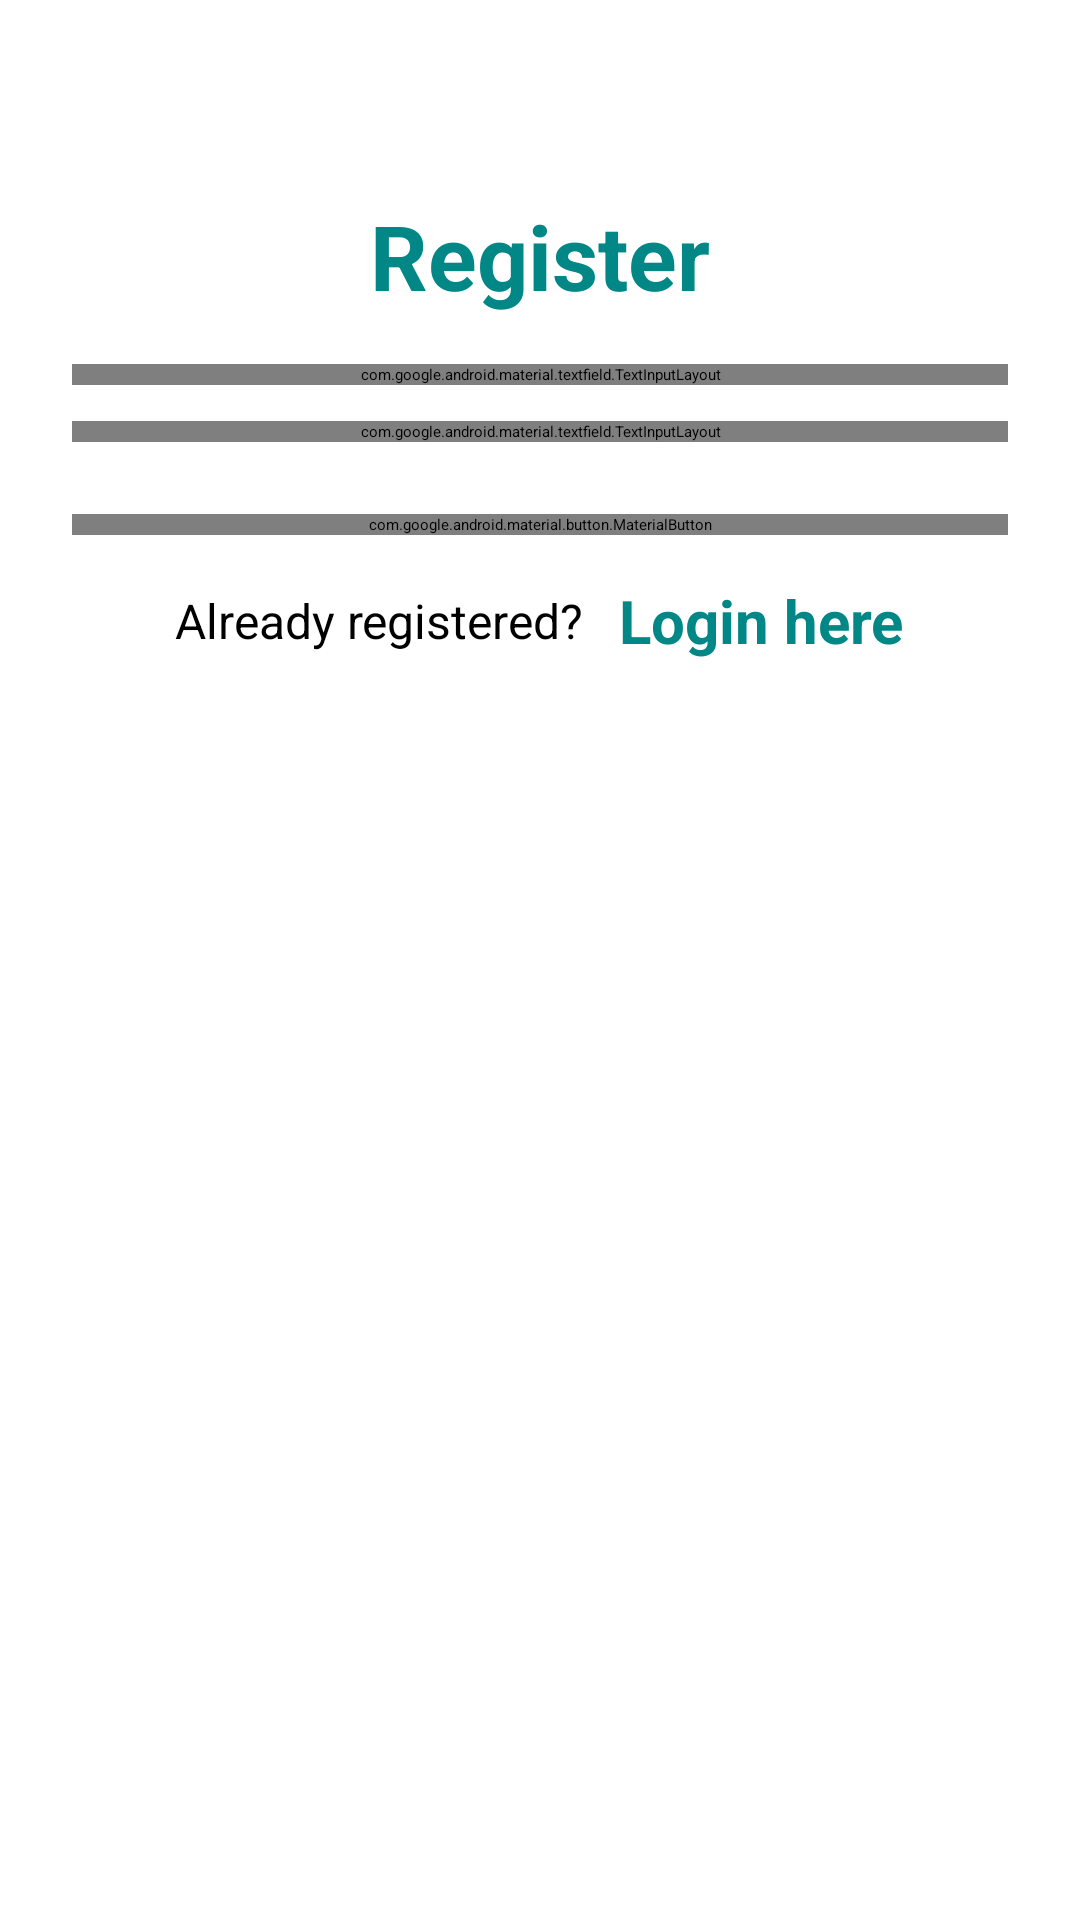

Write the Android layout XML for this screen, with the resource values it uses.
<!-- AndroidManifest.xml: application theme Theme.BottomNavigation -->
<!-- res/layout/activity_signup.xml -->
<?xml version="1.0" encoding="utf-8"?>
<LinearLayout xmlns:android="http://schemas.android.com/apk/res/android"
    xmlns:app="http://schemas.android.com/apk/res-auto"
    xmlns:tools="http://schemas.android.com/tools"
    android:layout_width="match_parent"
    android:layout_height="match_parent"
    android:orientation="vertical"
    android:padding="24dp"
    tools:context=".RegisterActivity">

    <LinearLayout
        android:layout_width="match_parent"
        android:layout_height="match_parent"
        android:orientation="vertical"
        android:layout_gravity="center"
        android:layout_marginTop="25dp">

        <TextView
            android:layout_width="match_parent"
            android:layout_height="wrap_content"
            android:text="Register"
            android:textSize="30sp"
            android:textStyle="bold"
            android:textColor="@color/teal_700"
            android:gravity="center_horizontal"
            android:layout_marginVertical="16dp"/>


        <com.google.android.material.textfield.TextInputLayout
            android:layout_width="match_parent"
            style="@style/Widget.MaterialComponents.TextInputLayout.OutlinedBox"
            android:layout_height="wrap_content">

            <com.google.android.material.textfield.TextInputEditText
                android:id="@+id/etRegEmail"
                android:layout_width="match_parent"
                android:layout_height="wrap_content"
                android:hint="Email"
                android:inputType="textEmailAddress"/>
        </com.google.android.material.textfield.TextInputLayout>


        <com.google.android.material.textfield.TextInputLayout
            android:layout_width="match_parent"
            style="@style/Widget.MaterialComponents.TextInputLayout.OutlinedBox"
            android:layout_height="wrap_content"
            android:layout_marginTop="12dp">

            <com.google.android.material.textfield.TextInputEditText
                android:id="@+id/etRegPass"
                android:layout_width="match_parent"
                android:layout_height="wrap_content"
                android:hint="Password"
                android:inputType="textPassword"/>
        </com.google.android.material.textfield.TextInputLayout>

        <com.google.android.material.button.MaterialButton
            android:id="@+id/btnRegister"
            android:layout_width="match_parent"
            android:layout_height="wrap_content"
            android:layout_marginTop="24dp"
            android:text="Register"/>

        <LinearLayout
            android:layout_width="match_parent"
            android:layout_height="wrap_content"
            android:layout_marginTop="15dp"
            android:gravity="center"
            android:orientation="horizontal">

            <TextView
                android:layout_width="wrap_content"
                android:layout_height="wrap_content"
                android:text="Already registered? "
                android:textSize="16sp"/>

            <TextView
                android:id="@+id/tvLoginHere"
                android:layout_width="wrap_content"
                android:layout_height="wrap_content"
                android:layout_marginLeft="8dp"
                android:text="Login here"
                android:textColor="@color/teal_700"
                android:textStyle="bold"
                android:textSize="20sp"/>

        </LinearLayout>

    </LinearLayout>

</LinearLayout>
<!-- resources referenced by this layout -->
<resources>

  <!-- not gathered from this repository: default colours our renderer supplied (Android Studio template values) -->
  <color name="teal_700">#FF018786</color>
</resources>
